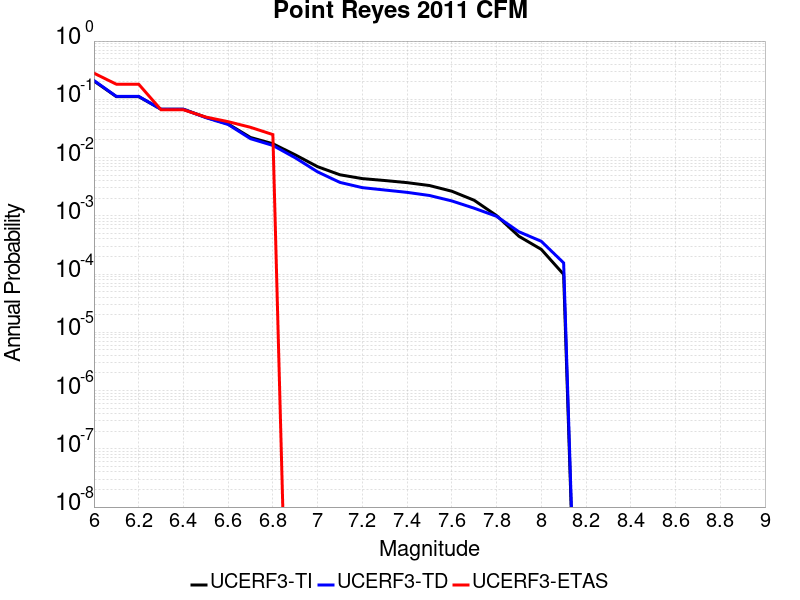

Source data for this figure (header and first rows):
Magnitude, UCERF3-TI Prob, UCERF3-TD Prob, UCERF3-ETAS Prob
6.0, 0.2065, 0.2101, 0.281
6.1, 0.1114, 0.1122, 0.1818
6.2, 0.1114, 0.1122, 0.1818
6.3, 0.06763, 0.06746, 0.06612
6.4, 0.06763, 0.06746, 0.06612
6.5, 0.04906, 0.04852, 0.04959
6.6, 0.03769, 0.03694, 0.04132
6.7, 0.02212, 0.02109, 0.03306
6.8, 0.01726, 0.01615, 0.02479
6.9, 0.01113, 0.009909, 0.0
7.0, 0.006971, 0.00568, 0.0
7.1, 0.005062, 0.003744, 0.0
7.2, 0.004351, 0.003045, 0.0
7.3, 0.004036, 0.002773, 0.0
7.4, 0.003711, 0.002527, 0.0
7.5, 0.003311, 0.002233, 0.0
7.6, 0.002643, 0.001801, 0.0
7.7, 0.001848, 0.00135, 0.0
7.8, 0.001009, 9.810477E-4, 0.0
7.9, 4.452132E-4, 5.3244084E-4, 0.0
8.0, 2.6536043E-4, 3.6537673E-4, 0.0
8.1, 9.8772405E-5, 1.5555069E-4, 0.0
